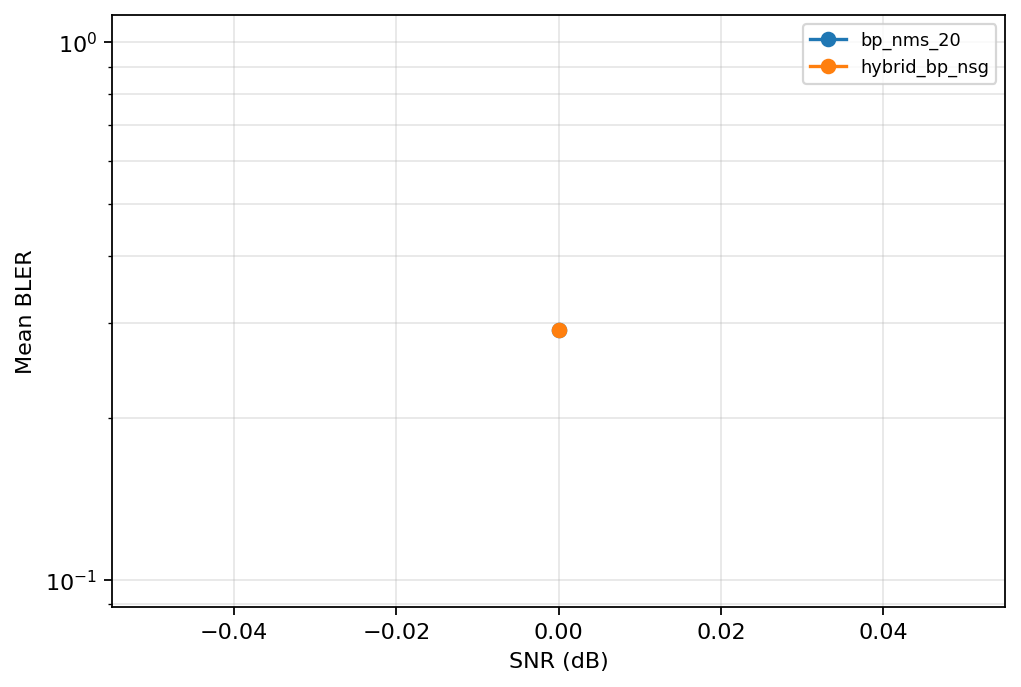

The table this chart was drawn from, first rows:
decoder, snr_db, samples, frame_errors, avg_latency_ms, avg_queries, bler
bp_nms_20, 0.0, 24, 7, 62.14, 13.38, 0.2917
hybrid_bp_nsg, 0.0, 24, 7, 68.63, 9.333, 0.2917
